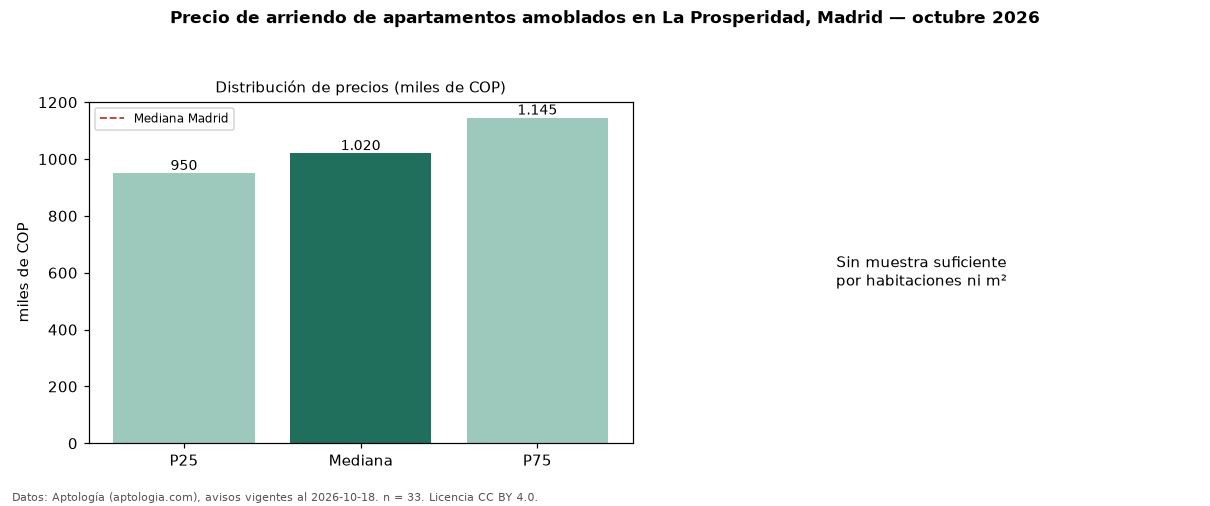

The table this chart was drawn from, first rows:
seccion, metrica, valor, moneda, n
filtro, amob, amoblados, , 33
precio, p25, 950000, COP, 33
precio, mediana, 1020000, COP, 33
precio, p75, 1145000, COP, 33
precio, minimo, 900000, COP, 33
precio, maximo, 1310000, COP, 33
m2, area_mediana_m2, 60.0, m2, 26
admin, mediana_admin_mes, 197000, COP, 24
banos, mediana_banos, 2.0, , 
estrato, estrato_mas_frecuente, 4, , 33
habitaciones, 3+, 1020000, COP, 31
ciudad, mediana_ciudad_referencia, 1200000, COP, 
ciudad, mediana_m2_ciudad, 20833, COP, 
fuente, fecha_datos, 2026-10-18, , 
fuente, atribucion, https://www.aptologia.com/arriendo/madri…, , 
fuente, licencia, CC BY 4.0, , 
